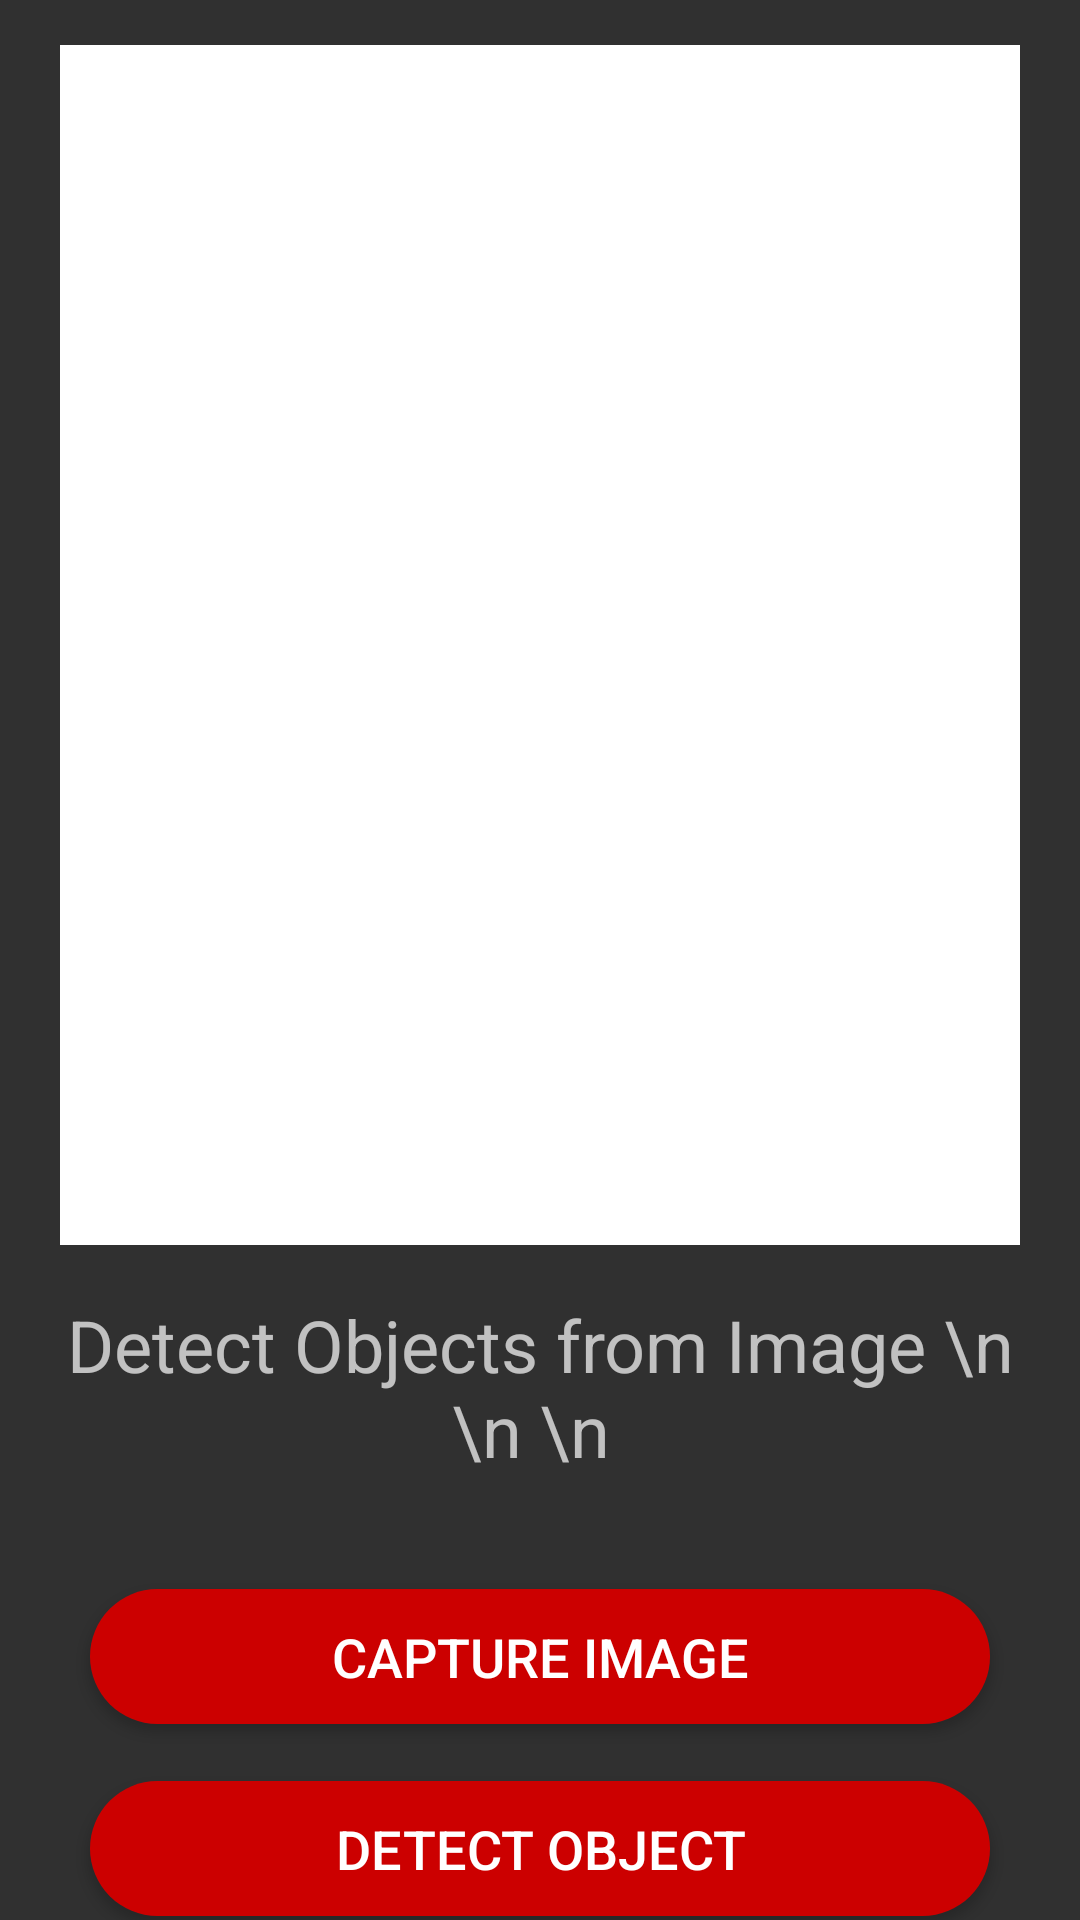

This screen was rendered from an Android layout file. Write that file and the resources it references.
<!-- AndroidManifest.xml: application theme Theme.AppCompat.NoActionBar -->
<!-- res/layout/activity_label.xml -->
<?xml version="1.0" encoding="utf-8"?>

<RelativeLayout xmlns:android="http://schemas.android.com/apk/res/android"
    xmlns:tools="http://schemas.android.com/tools"
    android:layout_width="match_parent"
    android:layout_height="match_parent"
    android:background="@drawable/images"
    tools:context=".textdet">


    <ImageView
        android:id="@+id/image_view"
        android:layout_width="373dp"
        android:layout_height="400dp"
        android:layout_centerHorizontal="true"
        android:layout_marginStart="20dp"
        android:layout_marginTop="15dp"
        android:layout_marginEnd="20dp"
        android:background="#FFFFFF">

    </ImageView>

    <TextView
        android:id="@+id/text_display"
        android:layout_width="match_parent"
        android:layout_height="wrap_content"
        android:layout_below="@id/image_view"
        android:layout_marginStart="10dp"
        android:layout_marginTop="17dp"
        android:layout_marginEnd="10dp"
        android:layout_marginBottom="10dp"
        android:focusable="true"
        android:maxLines="5"
        android:text="Detect Objects from Image \n \n \n "
        android:textAlignment="center"
        android:textIsSelectable="true"
        android:textSize="24sp">

    </TextView>

    <Button
        android:id="@+id/capture_image"
        android:layout_width="300dp"
        android:layout_height="45dp"
        android:layout_below="@+id/text_display"
        android:layout_centerVertical="false"
        android:layout_marginTop="27dp"
        android:background="@drawable/buttonround2"
        android:text="Capture Image"
        android:layout_centerInParent="true"
        android:textSize="18sp">

    </Button>

    <Button
        android:id="@+id/detect_text"
        android:layout_width="300dp"
        android:layout_height="45dp"
        android:layout_below="@+id/capture_image"
        android:layout_centerHorizontal="true"
        android:layout_marginTop="19dp"
        android:layout_centerInParent="true"
        android:background="@drawable/buttonround2"
        android:text="Detect Object"
        android:textSize="18sp">

    </Button>

</RelativeLayout>
<!-- resources referenced by this layout -->
<resources>
  <!-- drawable buttonround2 (drawable) -->
  <?xml version="1.0" encoding="utf-8"?>
  
  <ripple xmlns:android="http://schemas.android.com/apk/res/android"
      android:color="#FFFFFF">
      <item android:id="@android:id/mask">
          <shape android:shape="rectangle">
              <solid android:color="#cc0000" />
              <corners android:radius="50sp" />
          </shape>
      </item>
  
      <item android:id="@android:id/background">
          <shape android:shape="rectangle">
              <gradient
                  android:angle="90"
                  android:startColor="#cc0000"
                  android:endColor="#cc0000"
                  android:type="linear" />
              <corners android:radius="50sp" />
          </shape>
      </item>
  </ripple>
</resources>
